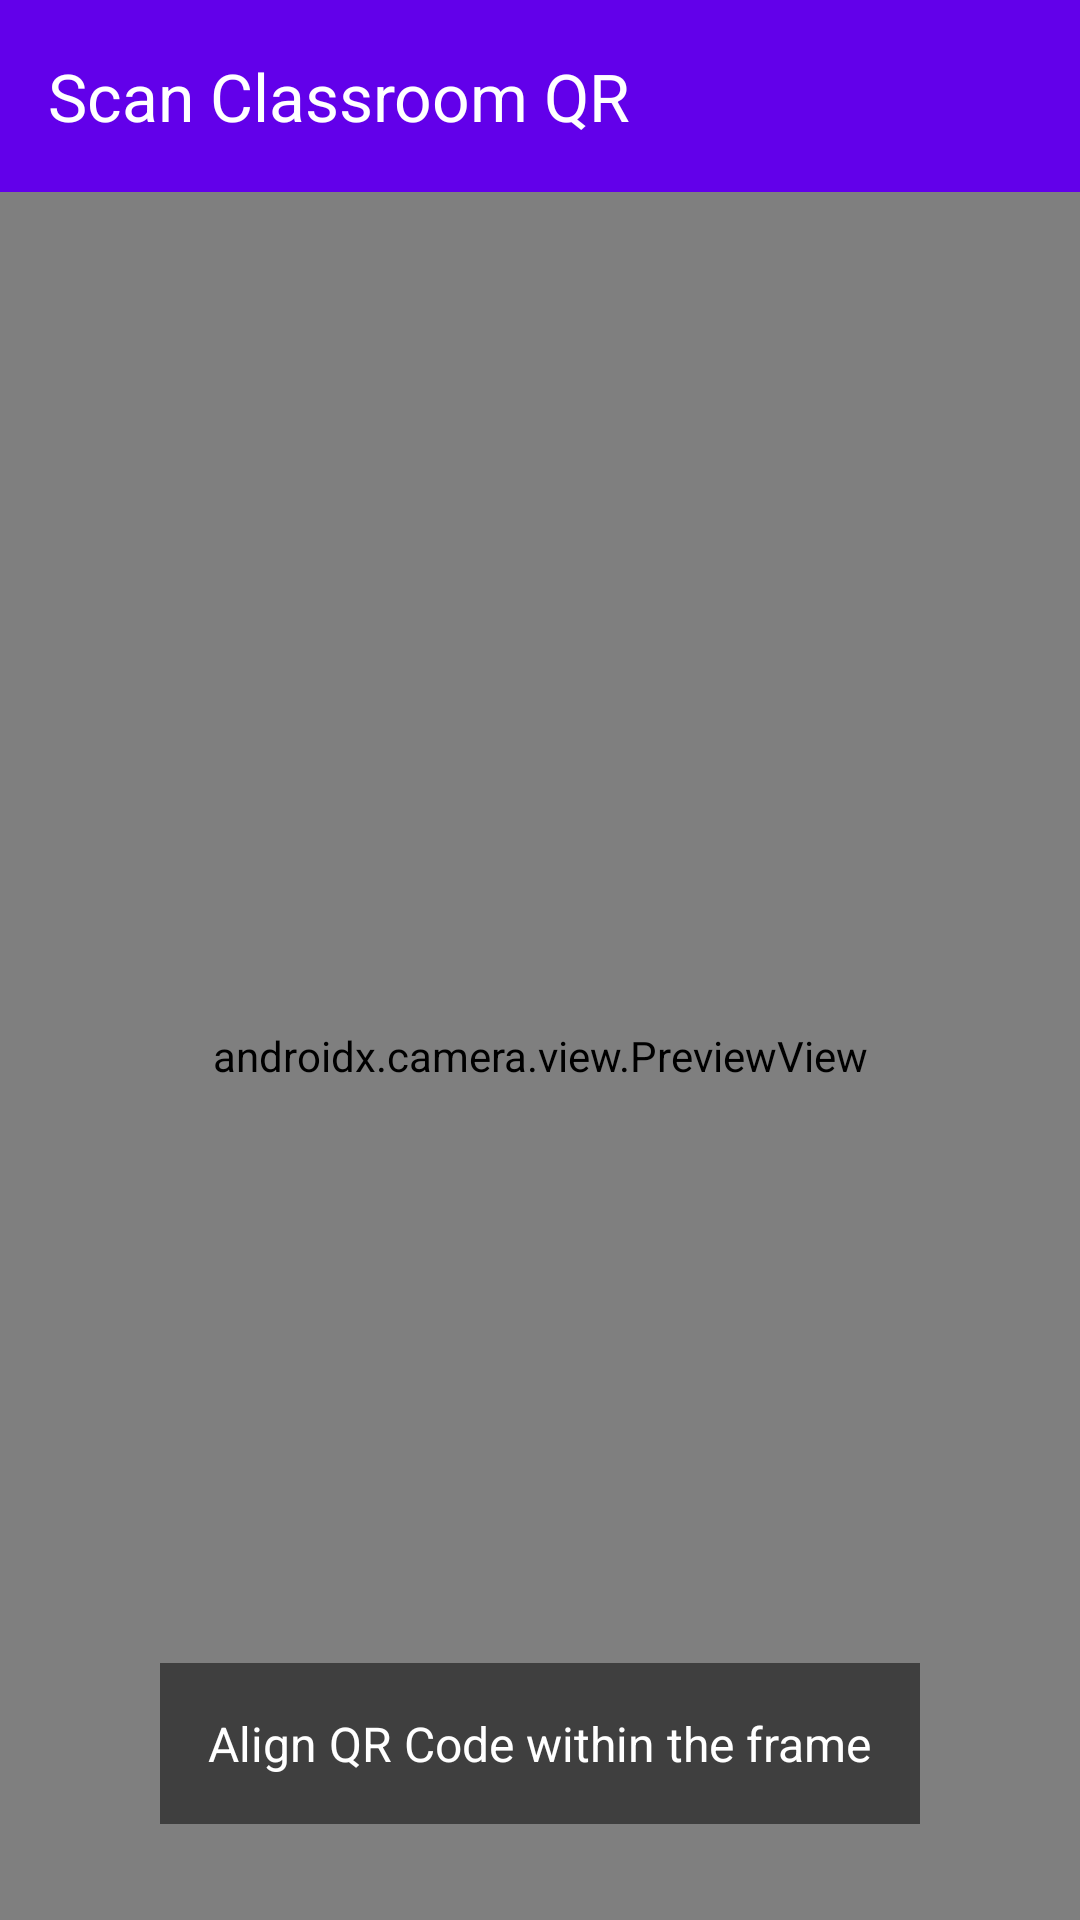

Write the Android layout XML for this screen, with the resource values it uses.
<!-- AndroidManifest.xml: application theme Theme.SmartCampusNavigatorAI -->
<!-- res/layout/activity_qrcode_scanner.xml -->
<?xml version="1.0" encoding="utf-8"?>
<androidx.constraintlayout.widget.ConstraintLayout
    xmlns:android="http://schemas.android.com/apk/res/android"
    xmlns:app="http://schemas.android.com/apk/res-auto"
    xmlns:tools="http://schemas.android.com/tools"
    android:layout_width="match_parent"
    android:layout_height="match_parent"
    android:background="@android:color/black"
    tools:context=".QRCodeScannerActivity">

    <androidx.appcompat.widget.Toolbar
        android:id="@+id/toolbarQR"
        android:layout_width="match_parent"
        android:layout_height="?attr/actionBarSize"
        android:background="?attr/colorPrimary"
        app:title="Scan Classroom QR"
        app:titleTextColor="@android:color/white"
        app:layout_constraintTop_toTopOf="parent" />

    <androidx.camera.view.PreviewView
        android:id="@+id/previewView"
        android:layout_width="match_parent"
        android:layout_height="0dp"
        app:layout_constraintTop_toBottomOf="@id/toolbarQR"
        app:layout_constraintBottom_toBottomOf="parent" />

    <TextView
        android:id="@+id/tvScanInstruction"
        android:layout_width="wrap_content"
        android:layout_height="wrap_content"
        android:text="Align QR Code within the frame"
        android:textColor="@android:color/white"
        android:background="#80000000"
        android:padding="16dp"
        android:textSize="16sp"
        app:layout_constraintBottom_toBottomOf="parent"
        app:layout_constraintStart_toStartOf="parent"
        app:layout_constraintEnd_toEndOf="parent"
        android:layout_marginBottom="32dp" />

</androidx.constraintlayout.widget.ConstraintLayout>
<!-- resources referenced by this layout -->
<resources>
  <style name="Theme.SmartCampusNavigatorAI" parent="Base.Theme.SmartCampusNavigatorAI" />
  <style name="Base.Theme.SmartCampusNavigatorAI" parent="Theme.Material3.Dark.NoActionBar">
          <item name="colorPrimary">@color/purple_primary</item>
          <item name="colorPrimaryVariant">@color/purple_dark</item>
          <item name="colorSecondary">@color/cyan_accent</item>
          <item name="android:colorBackground">@color/background_dark</item>
          <item name="colorSurface">@color/surface_dark</item>
          <item name="android:textColorPrimary">@color/text_light</item>
      </style>
  <color name="purple_primary">#6200EA</color>
  <color name="purple_dark">#311B92</color>
  <color name="cyan_accent">#00E5FF</color>
  <color name="background_dark">#121212</color>
  <color name="surface_dark">#1E1E1E</color>
  <color name="text_light">#E0E0E0</color>
</resources>
